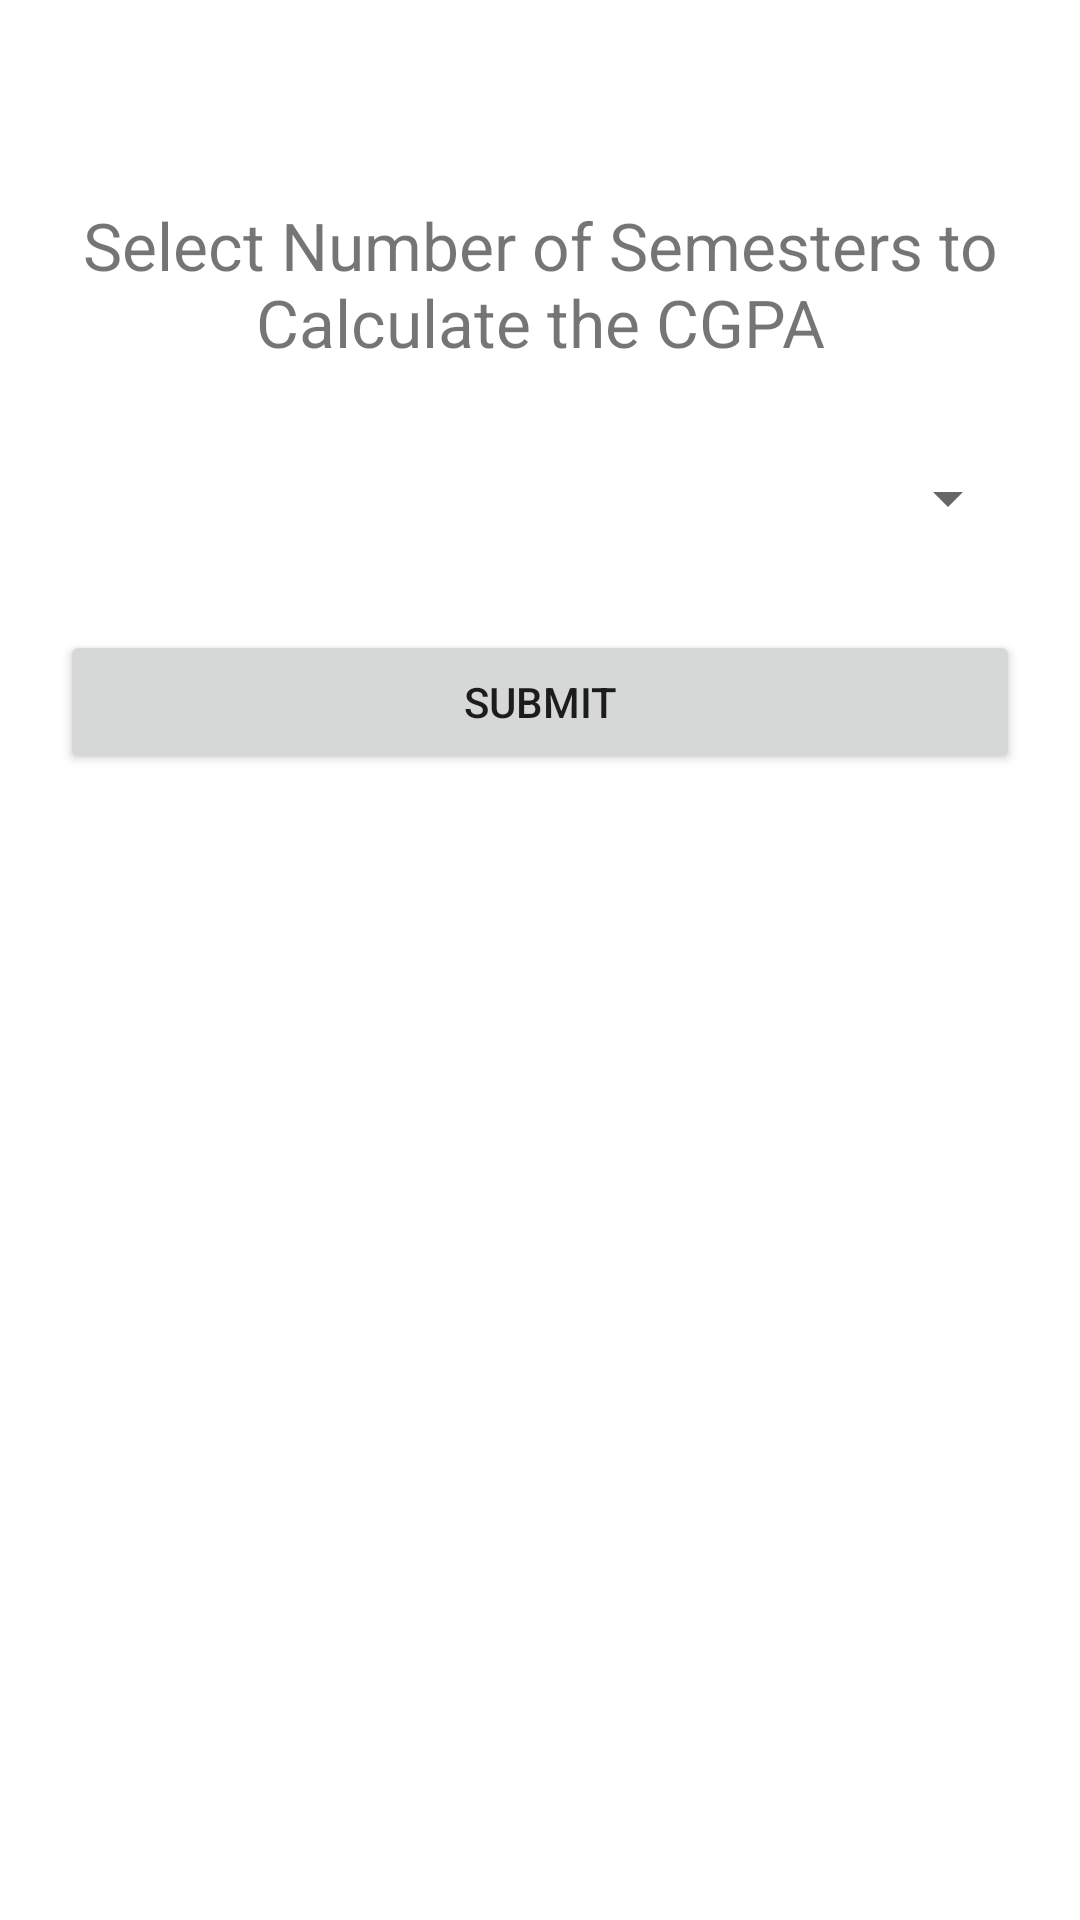

The Android layout XML behind this screen, and the referenced resources:
<!-- AndroidManifest.xml: application theme Theme.SemesterCalculator -->
<!-- res/layout/activity_cgpa.xml -->
<?xml version="1.0" encoding="utf-8"?>
<LinearLayout xmlns:android="http://schemas.android.com/apk/res/android"
    xmlns:app="http://schemas.android.com/apk/res-auto"
    xmlns:tools="http://schemas.android.com/tools"
    android:layout_width="match_parent"
    android:layout_height="match_parent"
    android:orientation="vertical"
    tools:context=".CGPA_Activity">

    <TextView
        android:id="@+id/tvResultName"
        android:layout_width="match_parent"
        android:layout_height="wrap_content"
        android:layout_marginLeft="20dp"
        android:layout_marginRight="20dp"
        android:layout_marginTop="20dp"
        android:textSize="20sp"
        android:gravity="center_horizontal"/>

    <TextView
        android:id="@+id/textView3"
        android:layout_width="match_parent"
        android:layout_height="wrap_content"
        android:layout_marginLeft="20dp"
        android:layout_marginRight="20dp"
        android:layout_marginTop="20dp"
        android:text="Select Number of Semesters to Calculate the CGPA"
        android:textSize="22sp"
        android:gravity="center_horizontal"/>

    <Spinner
        android:id="@+id/spinner1"
        android:layout_width="match_parent"
        android:layout_height="wrap_content"
        android:layout_marginLeft="20dp"
        android:layout_marginRight="20dp"
        android:layout_marginTop="20dp"
        android:gravity="center_horizontal"
        android:minHeight="48dp"
        android:spinnerMode="dropdown"
        tools:ignore="SpeakableTextPresentCheck,SpeakableTextPresentCheck" />

    <Button
        android:id="@+id/btnSubmit"
        android:layout_width="match_parent"
        android:layout_height="wrap_content"
        android:layout_marginLeft="20dp"
        android:layout_marginRight="20dp"
        android:layout_marginTop="20dp"
        android:text="Submit" />

</LinearLayout>
<!-- resources referenced by this layout -->
<resources>
  <style name="Theme.SemesterCalculator" parent="Theme.MaterialComponents.DayNight.DarkActionBar">
          
          <item name="colorPrimary">@color/purple_500</item>
          <item name="colorPrimaryVariant">@color/purple_700</item>
          <item name="colorOnPrimary">@color/white</item>
          
          <item name="colorSecondary">@color/teal_200</item>
          <item name="colorSecondaryVariant">@color/teal_700</item>
          <item name="colorOnSecondary">@color/black</item>
          
          <item name="android:statusBarColor">?attr/colorPrimaryVariant</item>
          
      </style>
  <!-- not gathered from this repository: default colours our renderer supplied (Android Studio template values) -->
  <color name="purple_500">#FF6200EE</color>
  <color name="purple_700">#FF3700B3</color>
  <color name="teal_200">#FF03DAC5</color>
  <color name="teal_700">#FF018786</color>
  <color name="black">#FF000000</color>
  <color name="white">#FFFFFFFF</color>
</resources>
